Run: headless pygame with SDL's dummy video driver; simulated clock (each Clock.tick advances the game by its frame time, no real sleeping); random seed 0; keys injected as events and as key.get_pressed() state; no mouse input.
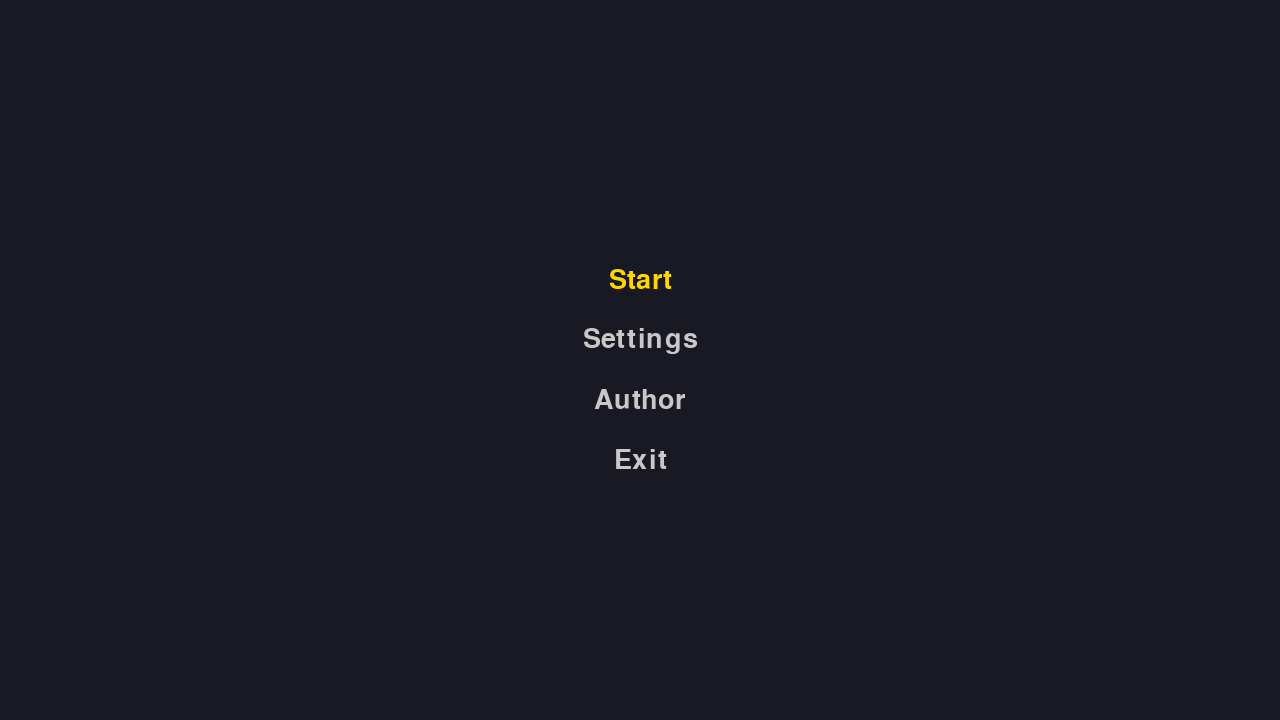
Frame 1 of 4 · flips 1–60 · no input
Frame 2 of 4 · flips 61–180 · tapped SPACE, RETURN · held RIGHT (→), D · screen unchanged from frame 1, image omitted
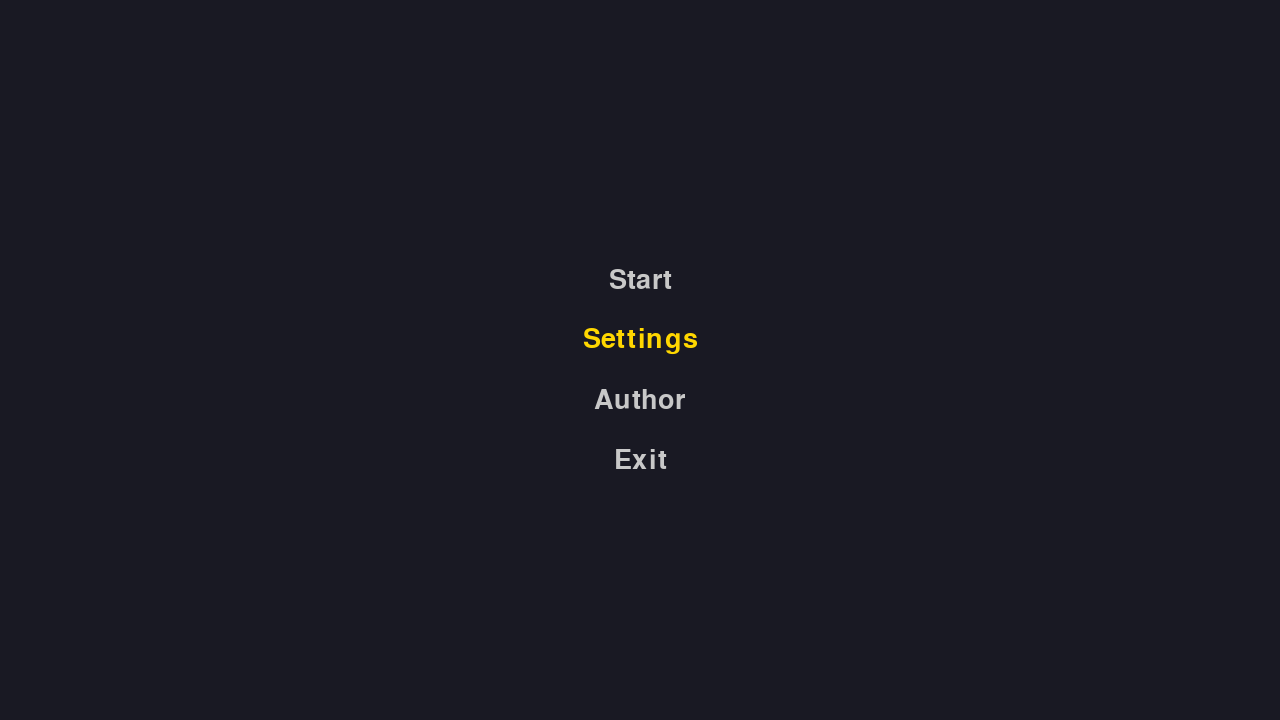
Frame 3 of 4 · flips 181–300 · held DOWN (↓), S
Frame 4 of 4 · flips 301–420 · held LEFT (←), A, UP (↑), W · screen same as frame 1, image omitted

The pygame program that drew these frames:

import sys
import pygame

# --- Constants & Configuration ---

# Dictionary containing various color schemes
THEMES = {
    "Dark": {
        "bg": (25, 25, 35),
        "text": (200, 200, 200),
        "selected": (255, 215, 0)
    },
    "Light": {
        "bg": (235, 235, 240),
        "text": (40, 40, 40),
        "selected": (200, 50, 50)
    },
    "Matrix": {
        "bg": (5, 15, 5),
        "text": (0, 180, 0),
        "selected": (150, 255, 150)
    },
    "Ocean": {
        "bg": (15, 30, 50),
        "text": (150, 200, 220),
        "selected": (0, 255, 200)
    },
    "Retro": {
        "bg": (30, 10, 40),
        "text": (0, 255, 255),
        "selected": (255, 0, 255)
    }
}
THEME_NAMES = list(THEMES.keys())

RESOLUTIONS = [
    # Десктопы, ноутбуки и внешние мониторы
    (1280, 720),    # HD (720p)
    (1366, 768),    # WXGA (популярно на бюджетных ноутбуках)
    (1440, 900),    # WXGA+
    (1536, 864),    # Распространённый масштаб Windows на HD-экранах
    (1600, 900),    # HD+
    (1680, 1050),   # WSXGA+
    (1920, 1080),   # Full HD (FHD) — самый популярный в мире
    (1920, 1200),   # WUXGA (16:10)
    (2560, 1440),   # 2K / QHD / WQHD
    (2560, 1600),   # WQXGA (16:10, популярно в MacBook)
    (3440, 1440),   # UWQHD (ультраширокие 21:9)
    (3840, 2160),   # 4K UHD

    # Классические / устаревшие (4:3)
    (800, 600),     # SVGA
    (1024, 768),    # XGA
    (1280, 1024),   # SXGA (5:4)
]


AUTHOR_LIST = {
    "CEO": "Vitalitical",
    "Lead Programmer": "Vitalitical",
    "Art Director": "Vitalitical",
    "Sound Designer": "Maxim Serebriakov",
    "QA Tester": "Vitalitical",
    "Special Thanks": "FOR ME MAN :>!"
}

# --- State Classes ---

class State:
    """Base class for different screens/states in the application."""
    def __init__(self, app):
        self.app = app
        self.font = pygame.font.SysFont("Arial", 40)

    def handle_events(self, events):
        """Processes input events. To be overridden by subclasses."""
        pass

    def update(self):
        """Processes game logic updates."""
        pass

    def draw(self, surface):
        """Renders the state to the screen. To be overridden by subclasses."""
        pass

class MainMenu(State):
    """Main menu screen handling start, settings, author, and exit."""
    def __init__(self, app):
        super().__init__(app)
        self.options = ["Start", "Settings", "Author", "Exit"]
        self.selected_index = 0

    def handle_events(self, events):
        for event in events:
            if event.type == pygame.KEYDOWN:
                if event.key == pygame.K_UP:
                    self.selected_index = (self.selected_index - 1) % len(self.options)
                elif event.key == pygame.K_DOWN:
                    self.selected_index = (self.selected_index + 1) % len(self.options)
                elif event.key in (pygame.K_RETURN, pygame.K_SPACE):
                    self._execute_action()

    def _execute_action(self):
        chosen = self.options[self.selected_index]
        if chosen == "Start":
            print("Action: Start Game")
        elif chosen == "Settings":
            self.app.change_state(SettingsMenu(self.app))
        elif chosen == "Author":
            self.app.change_state(AuthorMenu(self.app))
        elif chosen == "Exit":
            self.app.quit_app()

    def draw(self, surface):
        # Fetch current applied theme from app config
        theme = THEMES[self.app.config["theme"]]
        surface.fill(theme["bg"])

        screen_w, screen_h = surface.get_size()
        start_y = screen_h // 2 - 80
        step_y = 60

        for i, text in enumerate(self.options):
            color = theme["selected"] if i == self.selected_index else theme["text"]
            rendered_text = self.font.render(text, True, color)
            rect = rendered_text.get_rect(center=(screen_w // 2, start_y + i * step_y))
            surface.blit(rendered_text, rect)

class SettingsMenu(State):
    """Settings screen with deferred application (changes apply only on Save)."""
    def __init__(self, app):
        super().__init__(app)
        # Create a temporary copy of config to store unapplied changes
        self.pending_config = app.config.copy()
        self.options = ["Resolution", "Display Mode", "Theme", "Save Settings", "Back"]
        self.selected_index = 0

    def handle_events(self, events):
        for event in events:
            if event.type == pygame.KEYDOWN:
                if event.key == pygame.K_UP:
                    self.selected_index = (self.selected_index - 1) % len(self.options)
                elif event.key == pygame.K_DOWN:
                    self.selected_index = (self.selected_index + 1) % len(self.options)
                
                # Adjust setting value backwards
                elif event.key == pygame.K_LEFT:
                    self._change_value(-1)
                
                # Adjust setting value forwards
                elif event.key == pygame.K_RIGHT:
                    self._change_value(1)
                
                # Execute action or adjust value
                elif event.key in (pygame.K_RETURN, pygame.K_SPACE):
                    # If pointing at a parameter, SPACE acts like a RIGHT arrow
                    if self.selected_index in (0, 1, 2) and event.key == pygame.K_SPACE:
                        self._change_value(1)
                    else:
                        self._execute_action()

                # Quick exit to main menu without saving
                elif event.key == pygame.K_ESCAPE:
                    self.app.change_state(MainMenu(self.app))

    def _change_value(self, direction):
        """Modifies the currently selected parameter in pending_config."""
        if self.selected_index == 0:  # Resolution
            current_idx = self.pending_config["res_index"]
            self.pending_config["res_index"] = (current_idx + direction) % len(RESOLUTIONS)
        
        elif self.selected_index == 1:  # Display Mode
            self.pending_config["fullscreen"] = not self.pending_config["fullscreen"]
        
        elif self.selected_index == 2:  # Theme
            current_idx = THEME_NAMES.index(self.pending_config["theme"])
            new_idx = (current_idx + direction) % len(THEME_NAMES)
            self.pending_config["theme"] = THEME_NAMES[new_idx]

    def _execute_action(self):
        """Applies configuration if 'Save' is chosen, or returns if 'Back'."""
        if self.selected_index == 3:  # Save Settings
            # Override actual app config with pending modifications
            self.app.config = self.pending_config.copy()
            self.app.apply_display_settings()
            self.app.change_state(MainMenu(self.app))
        
        elif self.selected_index == 4:  # Back (discard changes)
            self.app.change_state(MainMenu(self.app))

    def draw(self, surface):
        # Draw using pending theme to preview colors instantly before saving
        theme = THEMES[self.pending_config["theme"]]
        surface.fill(theme["bg"])

        res = RESOLUTIONS[self.pending_config["res_index"]]
        mode_str = "Fullscreen" if self.pending_config["fullscreen"] else "Windowed"
        
        # Format string elements for the settings menu
        lines = [
            f"Resolution:  < {res[0]}x{res[1]} >",
            f"Display Mode:  < {mode_str} >",
            f"Theme:  < {self.pending_config['theme']} >",
            "Save Settings",
            "Back"
        ]

        screen_w, screen_h = surface.get_size()
        start_y = screen_h // 2 - 120
        step_y = 60

        for i, text in enumerate(lines):
            color = theme["selected"] if i == self.selected_index else theme["text"]
            rendered_text = self.font.render(text, True, color)
            rect = rendered_text.get_rect(center=(screen_w // 2, start_y + i * step_y))
            surface.blit(rendered_text, rect)

class AuthorMenu(State):
    """Credits screen displaying scrolling authors list."""
    def __init__(self, app):
        super().__init__(app)
        
        # Format dictionary into a list of strings for rendering
        self.authors = [f"{role}: {name}" for role, name in AUTHOR_LIST.items()]
        
        # Start the text below the bottom edge of the screen
        screen_h = self.app.screen.get_size()[1]
        self.y_offset = float(screen_h)
        
        # Movement speeds (pixels per frame)
        self.base_speed = 1.0
        self.speed_multiplier = 3.0

    def handle_events(self, events):
        """Handle single trigger events like exiting."""
        for event in events:
            if event.type == pygame.KEYDOWN:
                # Exit back to main menu only on ESCAPE
                if event.key == pygame.K_ESCAPE:
                    self.app.change_state(MainMenu(self.app))

    def update(self):
        """Update physics and continuous key holds."""
        # get_pressed() returns a tuple of booleans for all keyboard keys
        keys = pygame.key.get_pressed()
        
        # Check if ANY key is currently being held down
        # any() returns True if at least one value in the tuple is True
        if any(keys):
            current_speed = self.base_speed * self.speed_multiplier
        else:
            current_speed = self.base_speed
            
        # Move text UP (decreases Y coordinate) to simulate scrolling down the list
        self.y_offset -= current_speed

    def draw(self, surface):
        """Render the scrolling text."""
        theme = THEMES[self.app.config["theme"]]
        surface.fill(theme["bg"])
        
        screen_w = surface.get_size()[0]
        step_y = 60
        
        for i, text in enumerate(self.authors):
            rendered_text = self.font.render(text, True, theme["text"])
            
            # Calculate dynamic Y position for each line
            pos_y = self.y_offset + (i * step_y)
            rect = rendered_text.get_rect(center=(screen_w // 2, pos_y))
            
            surface.blit(rendered_text, rect)
            
        # Optional: draw an instruction at the top or bottom
        instruction = self.font.render("Press ESC to return. Hold any key to speed up.", True, theme["text"])
        # Scale down instruction font slightly by creating a new font object just for it, 
        # or simply blit it at the top-left corner
        inst_rect = instruction.get_rect(topleft=(10, 10))
        # Draw instruction slightly smaller if needed, here we just scale it using pygame.transform
        scaled_instruction = pygame.transform.smoothscale(instruction, (int(inst_rect.w * 0.5), int(inst_rect.h * 0.5)))
        surface.blit(scaled_instruction, (10, 10))




class GameApp:
    """Core class managing the game loop, events, and state machine."""
    def __init__(self):
        pygame.init()
        
        # Primary application configuration
        self.config = {
            "res_index": 0,         # Index for 800x600 resolution
            "fullscreen": False,
            "theme": "Dark"
        }
        
        self.screen = None
        self.apply_display_settings()
        pygame.display.set_caption("Game UI Structure")
        
        self.clock = pygame.time.Clock()
        self.running = True
        
        # Set the initial active state
        self.current_state = MainMenu(self)

    def apply_display_settings(self):
        """Re-initializes the display surface with current config."""
        res = RESOLUTIONS[self.config["res_index"]]
        flags = pygame.FULLSCREEN if self.config["fullscreen"] else 0
        self.screen = pygame.display.set_mode(res, flags)

    def change_state(self, new_state):
        """Replaces the active view with a new state object."""
        self.current_state = new_state

    def quit_app(self):
        """Flags the main loop to terminate."""
        self.running = False

    def run(self):
        """Primary execution loop mapping inputs and rendering."""
        while self.running:
            events = pygame.event.get()
            for event in events:
                if event.type == pygame.QUIT:
                    self.quit_app()

            # Delegate event handling to the active state
            self.current_state.handle_events(events)
            
            # Delegate game logic
            self.current_state.update()
            
            # Delegate rendering
            if self.screen:
                self.current_state.draw(self.screen)

            pygame.display.flip()
            self.clock.tick(60)

        # Clean shutdown routine
        pygame.quit()
        sys.exit()

if __name__ == "__main__":
    app = GameApp()
    app.run()
